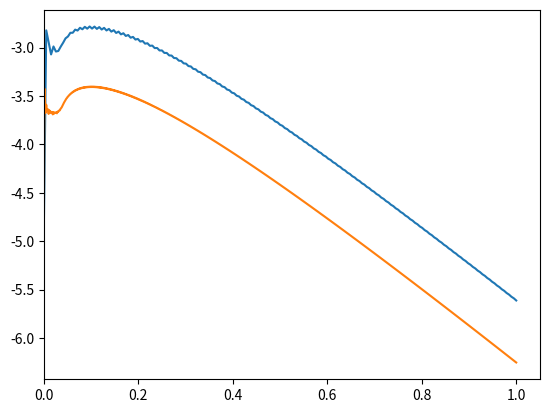

Write Python code to recreate this figure.
import  numpy as np
import matplotlib.pyplot as plt
from scipy import integrate

 # Fourier analysis
def am(m):
    def f(x):
        return x*(1-x)*np.sin(m*np.pi*x)
    v, err = integrate.quad(f, 0, 1)
    return 2*v
Am  =  [am(i) for i in range(30)]
# print(Am.__len__())
def ur(x,t):
    u = 0
    for i in range(30):
        u = u + Am[i] * np.exp(-(i*np.pi)**2*t)*np.sin(i*np.pi*x)
    return u

def main():

    # 初始值
    delx_1 = 0.1
    delx_2 = 0.05
    mu = 0.5
    delt_1 = mu * (delx_1**2)
    delt_2 = mu * (delx_2**2)

    # 初始化 u1 , u2
    u_1 = np.zeros((11,200))
    u_2 = np.zeros((21,800))
    i = 0 # u1初始化
    u1_real = np.copy(u_1)
    u2_real = np.copy(u_2)
    for u1 in u_1:
        u1[0] = i*delx_1*(1-i*delx_1)
        i = i+1
    i = 0  # u2初始化
    for u2 in u_2:
        u2[0] = i*delx_2*(1-i*delx_2)
        i =i+1
    print(u_1.shape)
    # 获取x 的 离散坐标
    u_1_co = np.linspace(0, 1, int(1 / delx_1) + 1)
    u_2_co =np.linspace(0, 1, int(1 / delx_2) + 1)

    # 构造 u1 ,u2 的迭代矩阵
    u_1_t = np.zeros((11,11))
    u_2_t = np.zeros((21,21))
    print(u_1_t.shape)
    # print(np.arange(1,11,1))   #arange [ 1  2  3  4  5  6  7  8  9 10]
    for i in np.arange(1,10,1):
        u_1_t[i,i] = 1-2*mu
        u_1_t[i , i+1] = mu
        u_1_t[i, i-1] = mu
    print(u_1_t)
    for i in np.arange(1,20,1):
        u_2_t[i,i] = 1-2*mu
        u_2_t[i , i+1] = mu
        u_2_t[i, i-1] = mu


    #计算u_1
    for j in np.arange(0,198,1):
        u_1[:,j+1] =np.dot( u_1_t ,u_1[:,j])
    #计算u_2
    for j in np.arange(0,798,1):
        u_2[:,j+1] =np.dot( u_2_t ,u_2[:,j])


    # 傅里叶 求 相应的近似真实值
    # print(u_1[:, 20])
    for j in range(len(u_1[:,1])):

        for  i in range(len(u_1[1,:])):
            u1_real[j,i]= ur(u_1_co[j], i*delt_1)
            # print(u)
    for j in range(len(u_2[:,1])):

        for  i in range(len(u_2[1,:])):
            u2_real[j,i]= ur(u_2_co[j], i*delt_2)

    # 计算每个时间步的误差的最大值
    p_u_1 = u_1-u1_real
    p_u_2 = u_2 - u2_real
    u1_y = [np.log10(np.max(np.abs(p_u_1[:, i])))  for  i in range(len(p_u_1[1,:])-1)]
    u2_y = [np.log10(np.max(np.abs(p_u_2[:, i]))) for i in range(len(p_u_2[1, :]) - 1)]

    # 绘图
    plt.xlim((0, 1.05))
    plt.plot(np.linspace(0,1,len(u1_y[0:-2])),u1_y[0:-2])
    plt.plot(np.linspace(0, 1, len(u2_y[0:-2])), u2_y[0:-2])
    plt.show()
    # print(u_2[:,-1])



if __name__ =='__main__':
    main()
